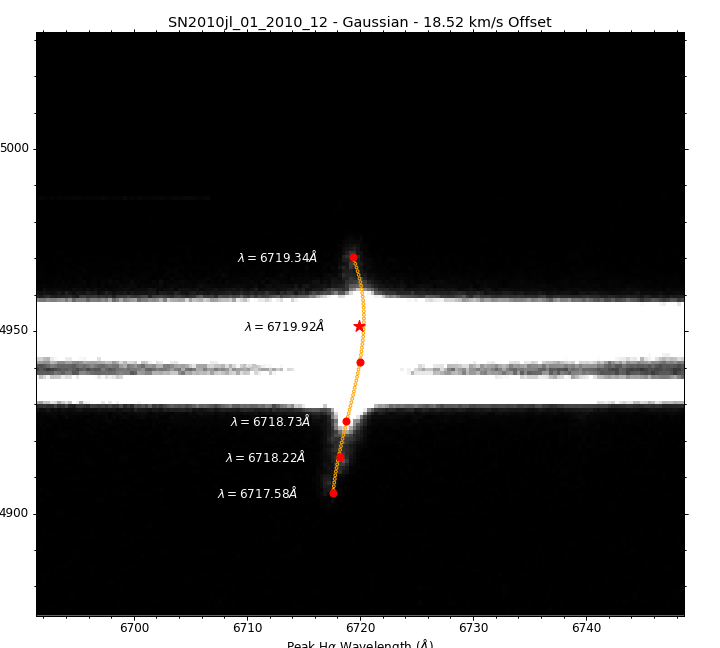

Data behind this chart, as committed beside it:
Aperture Center, Peak (Gaussian), Line Center
571, 6720, 1659
561, 6720, 1659
525, 6718, 1652
535, 6718, 1655
545, 6719, 1657
590, 6719, 1659
